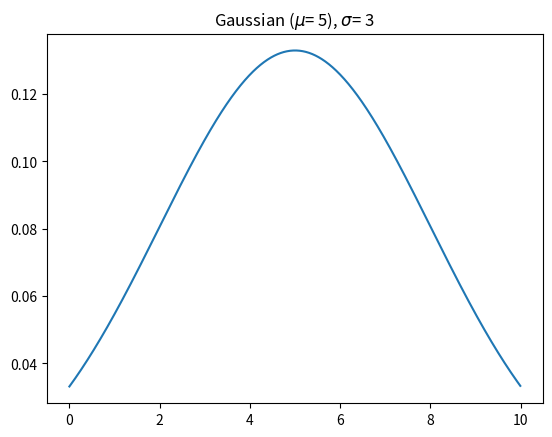

Source code (Python):
import matplotlib.pyplot as plt
import numpy as np
import math

def gauss(x, mean, var):
  return (1 / (var * math.sqrt(2*math.pi)) * math.exp(-0.5 * ((x-mean)/var)**2))

mean = 5
var = 3
x = np.arange(0, 10, 0.01)
y = [gauss(i, mean, var) for i in x]
plt.plot(x, y)
plt.title(f"Gaussian ($\mu$= {mean}), $\sigma$= {var}")
plt.show()
